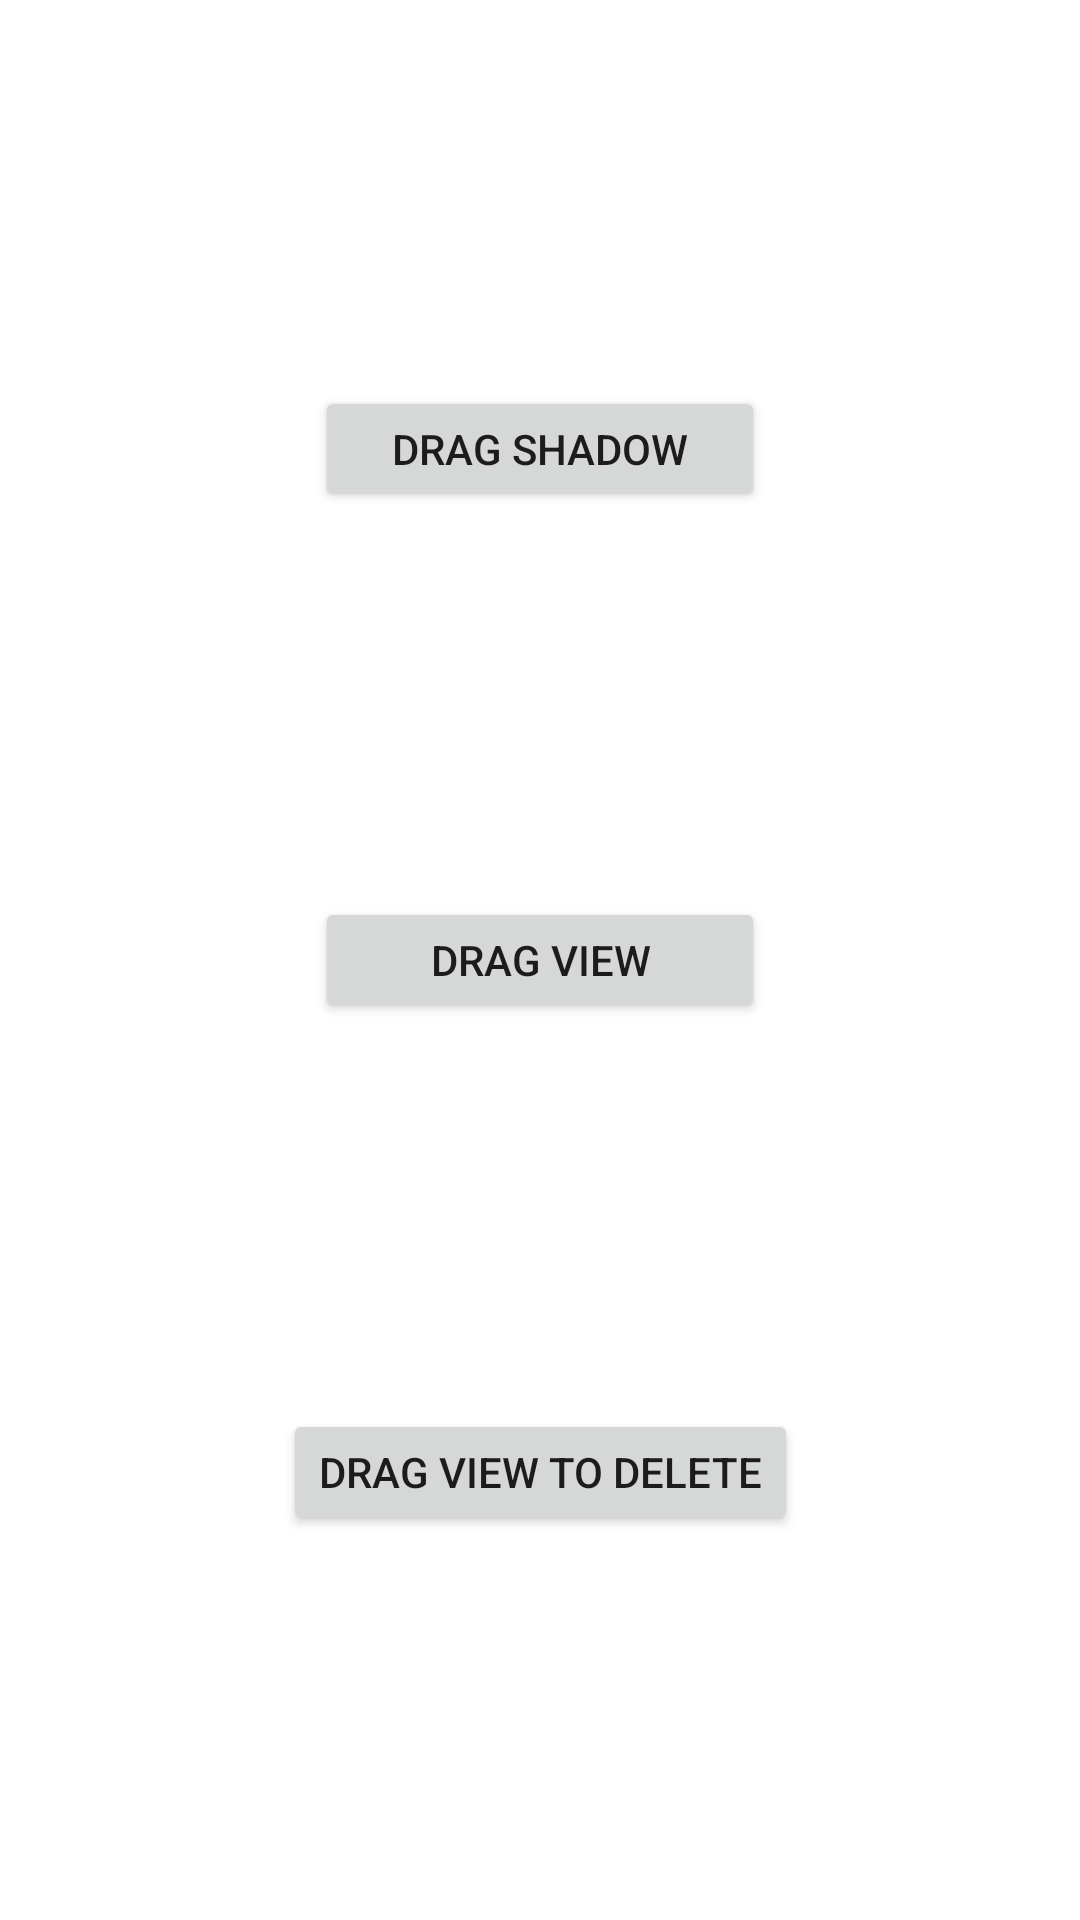

Write the Android layout XML for this screen, with the resource values it uses.
<!-- AndroidManifest.xml: application theme Theme.ExploringDragAndroid -->
<!-- res/layout/activity_main.xml -->
<?xml version="1.0" encoding="utf-8"?>
<androidx.constraintlayout.widget.ConstraintLayout xmlns:android="http://schemas.android.com/apk/res/android"
    xmlns:app="http://schemas.android.com/apk/res-auto"
    xmlns:tools="http://schemas.android.com/tools"
    android:layout_width="match_parent"
    android:layout_height="match_parent"
    tools:context=".activities.MainActivity">

    <Button
        android:id="@+id/btnDragShadow"
        android:layout_width="150dp"
        android:layout_height="42dp"
        android:text="Drag Shadow"
        app:layout_constraintStart_toStartOf="parent"
        app:layout_constraintEnd_toEndOf="parent"
        app:layout_constraintTop_toTopOf="parent"
        app:layout_constraintBottom_toTopOf="@id/btnDragView"/>

    <Button
        android:id="@+id/btnDragView"
        android:layout_width="150dp"
        android:layout_height="42dp"
        android:text="Drag View"
        app:layout_constraintStart_toStartOf="parent"
        app:layout_constraintEnd_toEndOf="parent"
        app:layout_constraintTop_toBottomOf="@id/btnDragShadow"
        app:layout_constraintBottom_toTopOf="@id/btnDragViewToDelete"/>

    <Button
        android:id="@+id/btnDragViewToDelete"
        android:layout_width="wrap_content"
        android:layout_height="42dp"
        android:text="Drag View to Delete"
        app:layout_constraintStart_toStartOf="parent"
        app:layout_constraintEnd_toEndOf="parent"
        app:layout_constraintTop_toBottomOf="@id/btnDragView"
        app:layout_constraintBottom_toBottomOf="parent"/>

</androidx.constraintlayout.widget.ConstraintLayout>
<!-- resources referenced by this layout -->
<resources>
  <style name="Theme.ExploringDragAndroid" parent="Theme.MaterialComponents.DayNight.DarkActionBar">
          
          <item name="colorPrimary">@color/purple_500</item>
          <item name="colorPrimaryVariant">@color/purple_700</item>
          <item name="colorOnPrimary">@color/white</item>
          
          <item name="colorSecondary">@color/teal_200</item>
          <item name="colorSecondaryVariant">@color/teal_700</item>
          <item name="colorOnSecondary">@color/black</item>
          
          <item name="android:statusBarColor" tools:targetApi="l">?attr/colorPrimaryVariant</item>
          
      </style>
  <!-- not gathered from this repository: default colours our renderer supplied (Android Studio template values) -->
  <color name="purple_500">#FF6200EE</color>
  <color name="purple_700">#FF3700B3</color>
  <color name="teal_200">#FF03DAC5</color>
  <color name="teal_700">#FF018786</color>
  <color name="black">#FF000000</color>
  <color name="white">#FFFFFFFF</color>
</resources>
